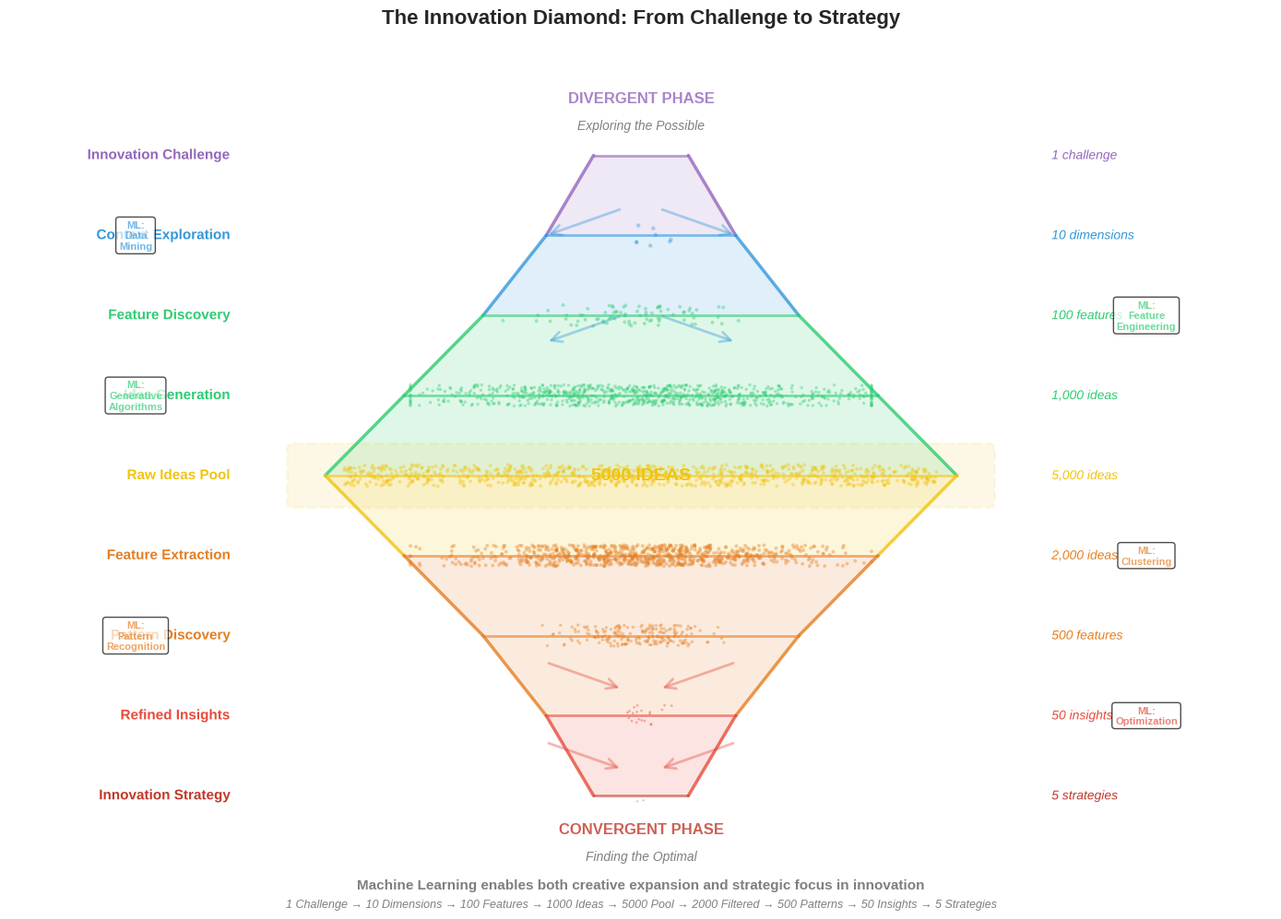

Reproduce this figure in Python.
"""
Create the complete Innovation Diamond visualization showing both
divergent (expansion) and convergent (filtering) phases of innovation.
"""
import numpy as np
import matplotlib.pyplot as plt
import matplotlib.patches as patches
from matplotlib.patches import Polygon, FancyBboxPatch
import matplotlib.patheffects as path_effects

# Set style
plt.style.use('seaborn-v0_8-whitegrid')

# Create figure
fig, ax = plt.subplots(figsize=(14, 10))

# Define colors for different phases
colors = {
    'challenge': '#9467bd',    # Purple
    'explore': '#3498db',      # Blue
    'generate': '#2ecc71',     # Green
    'peak': '#f1c40f',         # Yellow
    'filter': '#e67e22',       # Orange
    'refine': '#e74c3c',       # Red
    'strategy': '#c0392b',     # Dark Red
    'gray': '#7f7f7f'
}

np.random.seed(42)

# Define all stages (expansion + convergence)
all_stages = [
    # Expansion phase (top to middle)
    {'name': 'Innovation Challenge', 'width': 1.5, 'y': 9, 'count': 1, 
     'color': colors['challenge'], 'phase': 'expand'},
    {'name': 'Context Exploration', 'width': 3, 'y': 7.5, 'count': 10, 
     'color': colors['explore'], 'phase': 'expand'},
    {'name': 'Feature Discovery', 'width': 5, 'y': 6, 'count': 100, 
     'color': colors['generate'], 'phase': 'expand'},
    {'name': 'Idea Generation', 'width': 7.5, 'y': 4.5, 'count': 1000, 
     'color': colors['generate'], 'phase': 'expand'},
    
    # Peak (widest point)
    {'name': 'Raw Ideas Pool', 'width': 10, 'y': 3, 'count': 5000, 
     'color': colors['peak'], 'phase': 'peak'},
    
    # Convergence phase (middle to bottom)
    {'name': 'Feature Extraction', 'width': 7.5, 'y': 1.5, 'count': 2000, 
     'color': colors['filter'], 'phase': 'converge'},
    {'name': 'Pattern Discovery', 'width': 5, 'y': 0, 'count': 500, 
     'color': colors['filter'], 'phase': 'converge'},
    {'name': 'Refined Insights', 'width': 3, 'y': -1.5, 'count': 50, 
     'color': colors['refine'], 'phase': 'converge'},
    {'name': 'Innovation Strategy', 'width': 1.5, 'y': -3, 'count': 5, 
     'color': colors['strategy'], 'phase': 'converge'}
]

# Draw the diamond shape
for i in range(len(all_stages) - 1):
    curr = all_stages[i]
    next = all_stages[i + 1]
    
    # Create trapezoid for each segment
    trapezoid = Polygon([
        (-curr['width']/2, curr['y']),
        (curr['width']/2, curr['y']),
        (next['width']/2, next['y']),
        (-next['width']/2, next['y'])
    ], 
    facecolor=curr['color'], alpha=0.15, edgecolor='none')
    ax.add_patch(trapezoid)
    
    # Draw borders with gradient effect
    ax.plot([-curr['width']/2, -next['width']/2], [curr['y'], next['y']], 
           color=curr['color'], linewidth=2.5, alpha=0.8)
    ax.plot([curr['width']/2, next['width']/2], [curr['y'], next['y']], 
           color=curr['color'], linewidth=2.5, alpha=0.8)

# Draw horizontal lines for each stage
for stage in all_stages:
    ax.plot([-stage['width']/2, stage['width']/2], [stage['y'], stage['y']], 
           color=stage['color'], linewidth=2, alpha=0.6)

# Add flowing data points
total_points = 2000
points_x = []
points_y = []
point_colors = []
point_sizes = []

for i, stage in enumerate(all_stages):
    # Number of points proportional to stage
    if stage['phase'] == 'expand':
        n_points = int(total_points * (stage['count'] / 5000) * 2)  # More points as we expand
    elif stage['phase'] == 'peak':
        n_points = int(total_points * 0.4)  # Maximum points at peak
    else:  # converge
        n_points = int(total_points * (stage['count'] / 5000))
    
    # Generate points with appropriate spread
    if stage['phase'] == 'expand':
        # Expanding pattern
        spread_factor = stage['width'] / all_stages[4]['width']
        x = np.random.normal(0, stage['width']/3 * spread_factor, n_points)
    elif stage['phase'] == 'peak':
        # Maximum spread at peak
        x = np.random.uniform(-stage['width']/2 + 0.3, stage['width']/2 - 0.3, n_points)
    else:  # converge
        # Converging pattern
        spread_factor = stage['width'] / all_stages[4]['width']
        x = np.random.normal(0, stage['width']/4 * spread_factor, n_points)
    
    x = np.clip(x, -stage['width']/2 + 0.1, stage['width']/2 - 0.1)
    y = np.random.uniform(stage['y'] - 0.2, stage['y'] + 0.2, n_points)
    
    points_x.extend(x)
    points_y.extend(y)
    point_colors.extend([stage['color']] * n_points)
    
    # Size varies by phase
    if stage['phase'] == 'expand':
        size = max(2, 12 - i*2)
    elif stage['phase'] == 'peak':
        size = 8
    else:
        size = max(2, 10 - (i-4)*2)
    point_sizes.extend([size] * n_points)

# Plot data points
scatter = ax.scatter(points_x, points_y, c=point_colors, s=point_sizes, 
                    alpha=0.4, edgecolors='none')

# Add stage labels and counts
for i, stage in enumerate(all_stages):
    # Stage name on the left
    if i == 0:
        label_text = f"{stage['name']}"
    else:
        label_text = stage['name']
    
    text = ax.text(-6.5, stage['y'], label_text, 
                  fontsize=11, fontweight='bold', color=stage['color'],
                  ha='right', va='center')
    text.set_path_effects([path_effects.withStroke(linewidth=3, foreground='white')])
    
    # Count on the right
    if stage['count'] == 1:
        count_text = "1 challenge"
    elif stage['count'] < 100:
        count_text = f"{stage['count']} {('insights' if stage['count'] == 50 else 'strategies' if stage['count'] == 5 else 'dimensions')}"
    else:
        count_text = f"{stage['count']:,} {'ideas' if stage['count'] >= 1000 else 'features' if stage['count'] >= 100 else 'patterns'}"
    
    text2 = ax.text(6.5, stage['y'], count_text,
                   fontsize=10, color=stage['color'], style='italic',
                   ha='left', va='center')
    text2.set_path_effects([path_effects.withStroke(linewidth=3, foreground='white')])

# Add phase indicators with arrows
# Expansion arrows
for i in range(2):
    y_pos = 8 - i*2
    arrow = patches.FancyArrowPatch((0.3, y_pos), (1.5, y_pos - 0.5),
                                   arrowstyle='->', mutation_scale=20,
                                   color=colors['explore'], alpha=0.4, linewidth=2)
    ax.add_patch(arrow)
    arrow2 = patches.FancyArrowPatch((-0.3, y_pos), (-1.5, y_pos - 0.5),
                                    arrowstyle='->', mutation_scale=20,
                                    color=colors['explore'], alpha=0.4, linewidth=2)
    ax.add_patch(arrow2)

# Convergence arrows
for i in range(2):
    y_pos = -0.5 - i*1.5
    arrow = patches.FancyArrowPatch((1.5, y_pos), (0.3, y_pos - 0.5),
                                   arrowstyle='->', mutation_scale=20,
                                   color=colors['refine'], alpha=0.4, linewidth=2)
    ax.add_patch(arrow)
    arrow2 = patches.FancyArrowPatch((-1.5, y_pos), (-0.3, y_pos - 0.5),
                                    arrowstyle='->', mutation_scale=20,
                                    color=colors['refine'], alpha=0.4, linewidth=2)
    ax.add_patch(arrow2)

# Add title and phase labels
ax.set_title('The Innovation Diamond: From Challenge to Strategy', 
            fontsize=16, fontweight='bold', pad=20)

# Add phase annotations
ax.text(0, 10, 'DIVERGENT PHASE', fontsize=12, fontweight='bold',
       color=colors['challenge'], ha='center', alpha=0.8)
ax.text(0, 9.5, 'Exploring the Possible', fontsize=10, style='italic',
       color=colors['gray'], ha='center')

ax.text(0, -3.7, 'CONVERGENT PHASE', fontsize=12, fontweight='bold',
       color=colors['strategy'], ha='center', alpha=0.8)
ax.text(0, -4.2, 'Finding the Optimal', fontsize=10, style='italic',
       color=colors['gray'], ha='center')

# Add central transition zone highlight
transition_box = FancyBboxPatch((-5.5, 2.5), 11, 1,
                               boxstyle="round,pad=0.1",
                               facecolor=colors['peak'], alpha=0.1,
                               edgecolor=colors['peak'], linewidth=2,
                               linestyle='--')
ax.add_patch(transition_box)
ax.text(0, 3, '5000 IDEAS', fontsize=14, fontweight='bold',
       color=colors['peak'], ha='center', va='center')

# Add ML technique annotations
ml_annotations = [
    {'x': -8, 'y': 7.5, 'text': 'ML:\nData\nMining', 'color': colors['explore']},
    {'x': 8, 'y': 6, 'text': 'ML:\nFeature\nEngineering', 'color': colors['generate']},
    {'x': -8, 'y': 4.5, 'text': 'ML:\nGenerative\nAlgorithms', 'color': colors['generate']},
    {'x': 8, 'y': 1.5, 'text': 'ML:\nClustering', 'color': colors['filter']},
    {'x': -8, 'y': 0, 'text': 'ML:\nPattern\nRecognition', 'color': colors['filter']},
    {'x': 8, 'y': -1.5, 'text': 'ML:\nOptimization', 'color': colors['refine']}
]

for ann in ml_annotations:
    ax.text(ann['x'], ann['y'], ann['text'],
           fontsize=8, ha='center', va='center',
           color=ann['color'], fontweight='bold', alpha=0.7,
           bbox=dict(boxstyle="round,pad=0.3", facecolor='white', alpha=0.7))

# Set axis limits and remove axes
ax.set_xlim(-10, 10)
ax.set_ylim(-5, 11)
ax.set_xticks([])
ax.set_yticks([])
ax.spines['top'].set_visible(False)
ax.spines['right'].set_visible(False)
ax.spines['bottom'].set_visible(False)
ax.spines['left'].set_visible(False)
ax.grid(False)

# Add bottom message
fig.text(0.5, 0.03, 
         'Machine Learning enables both creative expansion and strategic focus in innovation',
         ha='center', fontsize=11, color=colors['gray'], fontweight='bold')
fig.text(0.5, 0.01,
         '1 Challenge → 10 Dimensions → 100 Features → 1000 Ideas → 5000 Pool → 2000 Filtered → 500 Patterns → 50 Insights → 5 Strategies',
         ha='center', fontsize=9, color=colors['gray'], style='italic')

plt.tight_layout()

# Save the figure
plt.savefig('innovation_diamond.pdf', dpi=300, bbox_inches='tight', facecolor='white', edgecolor='none')
plt.savefig('innovation_diamond.png', dpi=150, bbox_inches='tight', facecolor='white', edgecolor='none')
plt.close()

print("Innovation diamond chart created successfully!")
